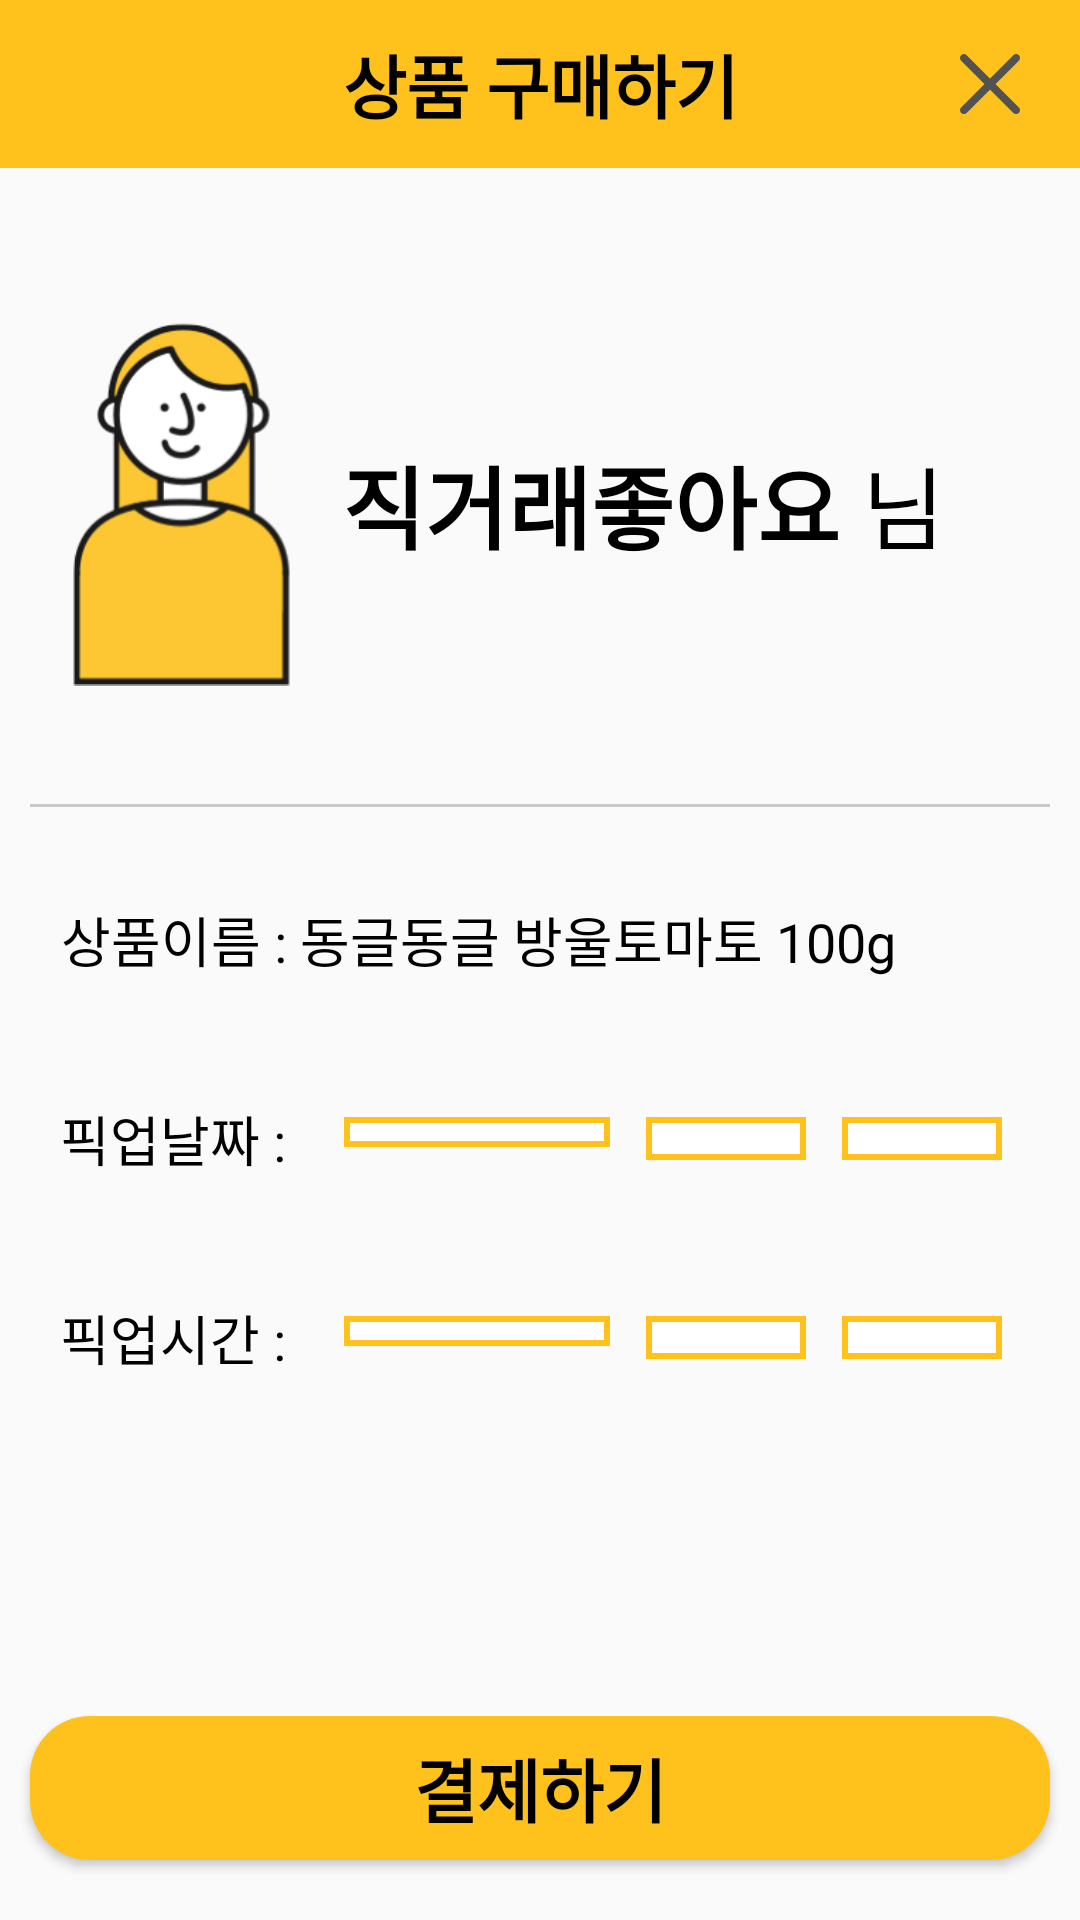

Android layout source for this screen:
<!-- AndroidManifest.xml: application theme Theme.KBC -->
<!-- res/layout/payment_check_activity.xml -->
<?xml version="1.0" encoding="utf-8"?>
<LinearLayout xmlns:android="http://schemas.android.com/apk/res/android"
    xmlns:app="http://schemas.android.com/apk/res-auto"
    xmlns:tools="http://schemas.android.com/tools"
    android:layout_width="match_parent"
    android:layout_height="match_parent"
    android:orientation="vertical"
    tools:context=".Payment_Personal.Payment_Check_Activity">


    <androidx.appcompat.widget.Toolbar
        android:id="@+id/storemanager_information"
        android:layout_width="match_parent"
        android:layout_height="wrap_content"
        android:background="@color/icon_color2">

        <TextView
            android:layout_width="wrap_content"
            android:layout_height="wrap_content"
            android:layout_gravity="center"
            android:text="상품 구매하기"
            android:textColor="@color/black"
            android:textSize="23dp"
            android:textStyle="bold" />

        <ImageButton
            android:id="@+id/payment_close"
            android:layout_width="wrap_content"
            android:layout_height="wrap_content"
            android:layout_gravity="right"
            android:layout_marginRight="20dp"
            android:background="@android:color/transparent"
            android:src="@drawable/ic_close"/>
    </androidx.appcompat.widget.Toolbar>

    <LinearLayout
        android:layout_width="match_parent"
        android:layout_height="0dp"
        android:layout_weight="1"
        android:orientation="vertical">

        <TableLayout
            android:layout_width="match_parent"
            android:layout_height="match_parent"
            android:shrinkColumns="*"
            android:stretchColumns="*">

            <TableRow
                android:layout_width="wrap_content"
                android:layout_height="wrap_content"
                android:layout_margin="10dp"
                android:padding="10dp"
                android:background="@drawable/boundary">

                <LinearLayout
                    android:layout_width="wrap_content"
                    android:layout_height="wrap_content"
                    android:gravity="center"
                    android:orientation="horizontal"
                    android:padding="2dp"
                   >

                    <ImageView
                        android:layout_width="0dp"
                        android:layout_height="180dp"
                        android:layout_weight="2"
                        android:padding="2dp"
                        android:src="@drawable/image_person"/>

                    <LinearLayout
                        android:layout_width="0dp"
                        android:layout_height="wrap_content"
                        android:layout_weight="7"
                        android:gravity="left">

                        <TextView
                            android:id="@+id/buyerNameInPickup"
                            android:layout_width="wrap_content"
                            android:layout_height="wrap_content"
                            android:paddingStart="15dp"
                            android:text="직거래좋아요"
                            android:textColor="@color/black"
                            android:textSize="30sp"
                            android:textStyle="bold"></TextView>

                        <TextView
                            android:layout_width="wrap_content"
                            android:layout_height="wrap_content"
                            android:text=" 님"
                            android:textColor="@color/black"
                            android:textSize="30sp"></TextView>
                    </LinearLayout>
                </LinearLayout>
            </TableRow>

            <TableRow
                android:layout_width="wrap_content"
                android:layout_height="0dp"
                android:padding="10dp"
                android:layout_margin="10dp">

                        <TextView
                            android:layout_width="0dp"
                            android:layout_height="wrap_content"
                            android:layout_weight="0.25"

                            android:gravity="right"
                            android:text="상품이름 : "
                            android:textColor="@color/black"
                            android:textSize="18sp"/>

                        <TextView
                            android:id="@+id/productNameInPickupDetail"
                            android:layout_width="0dp"
                            android:layout_height="wrap_content"
                            android:layout_weight="0.75"
                            android:text="동글동글 방울토마토 100g"
                            android:textColor="@color/black"
                            android:textSize="18sp"/>

                </TableRow>

                <TableRow
                    android:layout_width="wrap_content"
                    android:layout_height="0dp"
                    android:padding="10dp"
                    android:layout_margin="10dp">

                        <TextView
                            android:layout_height="wrap_content"
                            android:layout_width="0dp"
                            android:layout_weight="0.25"
                            android:text="픽업날짜 :"
                            android:textColor="@color/black"
                            android:textSize="18sp"/>

                        <Spinner
                            android:id="@+id/pickup_date_year"
                            android:layout_width="wrap_content"
                            android:layout_height="wrap_content"
                            android:layout_margin="6dp"
                            android:layout_weight="0.25"
                            android:padding="5dp"
                            android:background="@drawable/edge"
                            />

                        <Spinner
                            android:id="@+id/pickup_date_month"
                            android:layout_width="wrap_content"
                            android:layout_height="match_parent"
                            android:layout_margin="6dp"
                            android:layout_weight="0.15"
                            android:padding="5dp"
                            android:background="@drawable/edge"
                            />
                        <Spinner
                            android:id="@+id/pickup_date_day"
                            android:layout_width="wrap_content"
                            android:layout_height="match_parent"
                            android:layout_margin="6dp"
                            android:layout_weight="0.15"
                            android:padding="5dp"
                            android:background="@drawable/edge"
                            />
                </TableRow>

                <TableRow
                    android:layout_width="match_parent"
                    android:layout_height="0dp"
                    android:padding="10dp"
                    android:layout_margin="10dp"
                    >

                        <TextView
                            android:layout_width="0dp"
                            android:layout_weight="0.25"
                            android:layout_height="wrap_content"
                            android:text="픽업시간 :"
                            android:textColor="@color/black"
                            android:textSize="18sp"/>

                        <Spinner
                            android:id="@+id/pickup_am_pm"
                            android:layout_width="wrap_content"
                            android:layout_height="wrap_content"
                            android:layout_margin="6dp"
                            android:layout_weight="0.25"
                            android:padding="5dp"
                            android:background="@drawable/edge"
                            />

                        <Spinner
                            android:id="@+id/pickup_hour"
                            android:layout_width="wrap_content"
                            android:layout_height="match_parent"
                            android:layout_margin="6dp"
                            android:layout_weight="0.15"
                            android:padding="5dp"
                            android:background="@drawable/edge"
                            />
                        <Spinner
                            android:id="@+id/pickup_minute"
                            android:layout_width="wrap_content"
                            android:layout_height="match_parent"
                            android:layout_margin="6dp"
                            android:layout_weight="0.15"
                            android:padding="5dp"
                            android:background="@drawable/edge"
                            />
                </TableRow>
        </TableLayout>
    </LinearLayout>

        <LinearLayout
            android:layout_width="match_parent"
            android:layout_height="wrap_content"
            android:orientation="vertical"
            android:layout_marginBottom="10dp">
            <Button
                android:id="@+id/payment_open"
                android:text="결제하기"
                android:layout_marginRight="10dp"
                android:layout_marginLeft="10dp"
                android:layout_marginBottom="10dp"
                android:textStyle="bold"
                android:textSize="23dp"
                android:layout_gravity="center"
                android:textColor="@color/black"
                android:layout_width="match_parent"
                android:layout_height="wrap_content"
                android:background="@drawable/radius"/>
        </LinearLayout>
</LinearLayout>
<!-- resources referenced by this layout -->
<resources>
  <color name="black">#FF000000</color>
  <color name="icon_color2">#FFC11B</color>
  <!-- drawable boundary (drawable) -->
  <?xml version="1.0" encoding="utf-8"?>
  <layer-list xmlns:android="http://schemas.android.com/apk/res/android">
      <item
          android:bottom ="1dp"
          android:left ="-5dp"
          android:right="-5dp"
          android:top="-5dp"    >
          <shape android:shape="rectangle">
              <stroke android:color="@color/boundary"
                  android:width="1dp"/>
          </shape>
      </item>
  </layer-list>
  <!-- drawable edge (drawable) -->
  <?xml version="1.0" encoding="utf-8"?>
  <shape xmlns:android="http://schemas.android.com/apk/res/android">
      <solid android:color="#ffffff" />
      <stroke
          android:width="2sp"
          android:color="#FFC11B" />
  </shape>
  <!-- drawable ic_close (drawable) -->
  <vector android:height="20dp" android:viewportHeight="329"
      android:viewportWidth="329.26932" android:width="20dp" xmlns:android="http://schemas.android.com/apk/res/android">
      <path android:fillColor="#525252" android:pathData="m194.801,164.77 l128.211,-128.215c8.344,-8.34 8.344,-21.824 0,-30.164 -8.34,-8.34 -21.824,-8.34 -30.164,0l-128.215,128.215 -128.211,-128.215c-8.344,-8.34 -21.824,-8.34 -30.164,0 -8.344,8.34 -8.344,21.824 0,30.164l128.211,128.215 -128.211,128.215c-8.344,8.34 -8.344,21.824 0,30.164 4.156,4.16 9.621,6.25 15.082,6.25 5.461,0 10.922,-2.09 15.082,-6.25l128.211,-128.215 128.215,128.215c4.16,4.16 9.621,6.25 15.082,6.25 5.461,0 10.922,-2.09 15.082,-6.25 8.344,-8.34 8.344,-21.824 0,-30.164zM194.801,164.77"/>
  </vector>
  <!-- drawable image_person: png bitmap (drawable, 12950 bytes) -->
  <!-- drawable radius (drawable) -->
  <?xml version="1.0" encoding="utf-8"?>
  <shape xmlns:android="http://schemas.android.com/apk/res/android"
      android:shape="rectangle" android:padding = "10dp">
      <solid android:color="#ffc11b"></solid>
      <corners
          android:bottomLeftRadius="20dp"
          android:bottomRightRadius="20dp"
          android:topLeftRadius="20dp"
          android:topRightRadius="20dp"></corners>
      </shape>
  <style name="Theme.KBC" parent="Theme.AppCompat.Light.NoActionBar">
          
          <item name="colorPrimary">@color/purple_500</item>
          <item name="colorPrimaryVariant">@color/purple_700</item>
          <item name="colorOnPrimary">@color/white</item>
          
          <item name="colorSecondary">@color/teal_200</item>
          <item name="colorSecondaryVariant">@color/teal_700</item>
          <item name="colorOnSecondary">@color/black</item>
          
          <item name="android:statusBarColor" tools:targetApi="l">?attr/colorPrimaryVariant</item>
          
          <item name="windowActionBar">false</item>
          <item name="windowNoTitle">true</item>
  
      </style>
  <color name="boundary">#C9C9C9</color>
  <color name="purple_500">#FF6200EE</color>
  <color name="purple_700">#FF3700B3</color>
  <color name="white">#FFFFFFFF</color>
  <color name="teal_200">#FF03DAC5</color>
  <color name="teal_700">#FF018786</color>
</resources>
